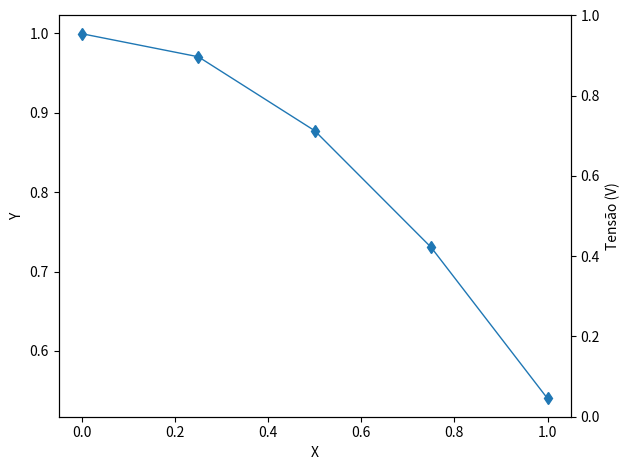

This chart was generated by the following Python code:
# Cálculo numérico para engenharia elétrica com PYTHON
# Capítulo 9: Derivação numérica
# [redacted]


from numpy import divide, diff
import matplotlib.pyplot as plt

t = ([0000, 0.2500, 0.5000, 0.7500, 1.0000, 1.2500, 1.5000])
P = ([1.0000, 0.9689,  0.8776,  0.7317, 0.5403,  0.3153, 0.0707])

t = ([0.0000, 0.2500, 0.5000, 0.7500, 1.0000])
I = ([0.9994,  0.9704,  0.8773, 0.7305,  0.5402])
L = 0.1
# V = L * d
d = divide(diff(I), diff(t))
tt = [0.0000, 0.1250, 0.3750, 0.6250, 0.8750]

print(f'd = {d}\n')
# print(f'V = {V}\n')

# Visualização
fig, ax = plt.subplots()
Corr = ax.plot(t, I, linewidth=1, marker='d', label='Corrente')
ax2 = ax.twinx()  # cria nova escala no lado oposto do gráfico eixo y
# Tens = ax2.plot(tt, V, linewidth=1, marker='s', label='Tensão', linestyle='--', color='k')
# lns = Tens + Corr
# labs = [l.get_label() for l in lns]
# ax.legend(lns, labs, loc=0)
ax.set_xlabel('X')
ax.set_ylabel('Y')
ax2.set_ylabel('Tensão (V)')
ax2.yaxis.grid(False)
plt.tight_layout()
plt.show()